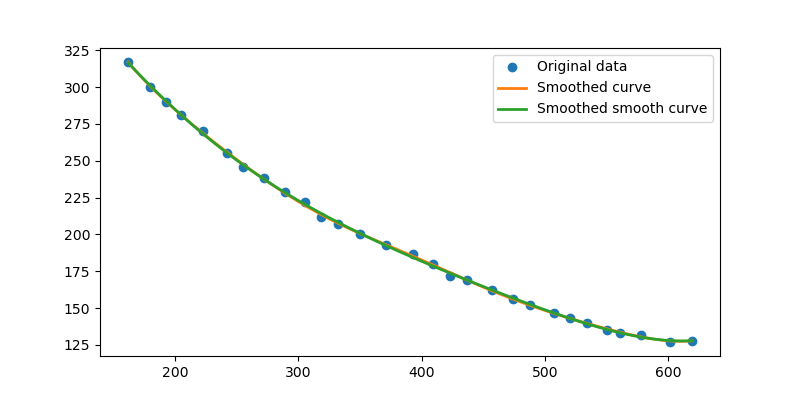

The file beside this chart, header and first rows:
index, x, y
1, 162, 317
2, 180, 300
3, 193, 290
4, 205, 281
5, 223, 270
6, 242, 255
7, 255, 246
8, 272, 238
9, 289, 229
10, 305, 222
11, 318, 212
12, 332, 207
13, 350, 200
14, 371, 193
15, 393, 187
16, 409, 180
17, 437, 169
18, 457, 162
19, 474, 156
20, 488, 152
21, 520, 143
22, 507, 147
23, 423, 172
24, 534, 140
25, 550, 135
26, 561, 133
27, 578, 132
28, 601, 127
29, 619, 128
30, 634, 127
31, 652, 125
32, 674, 125
33, 691, 122
34, 706, 121
35, 719, 121
36, 734, 120
37, 756, 117
38, 778, 117
39, 796, 116
40, 808, 116
41, 823, 116
42, 836, 116
43, 861, 116
44, 882, 117
45, 896, 117
46, 913, 120
47, 929, 120
48, 949, 121
49, 965, 121
50, 982, 122
51, 994, 125
52, 1014, 130
53, 1031, 135
54, 1047, 138
55, 1071, 145
56, 1084, 147
57, 1097, 150
58, 1115, 155
59, 1130, 159
60, 1143, 165
... 20 more rows
